Run: headless pygame with SDL's dummy video driver; simulated clock (each Clock.tick advances the game by its frame time, no real sleeping); random seed 0; keys injected as events and as key.get_pressed() state; no mouse input.
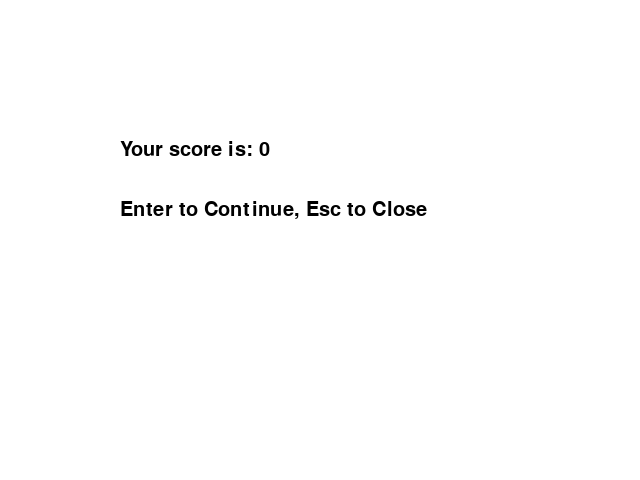
Frame 1 of 4 · flips 1–60 · no input
Frame 2 of 4 · flips 61–180 · tapped SPACE, RETURN · held RIGHT (→), D · screen unchanged from frame 1, image omitted
Frame 3 of 4 · flips 181–300 · held DOWN (↓), S · screen unchanged from frame 2, image omitted
Frame 4 of 4 · flips 301–420 · held LEFT (←), A, UP (↑), W · screen unchanged from frame 3, image omitted

The pygame program that drew these frames:

# -*- coding: utf-8 -*-

#### B. Atkinson & J. Bozzella
#### snake_2.py aka DISCO SNAKE
#### MP3
#### Software Design FA'15

"""
Second itereation of Snake Game for Mini Project 3
"""

import pygame
import time
import sys
import random



class SnakeWorld():
	def __init__(self):

		self.xlocal = [] #initialize lists to store head locations
		self.ylocal = []
		self.tails = [] #list to keep track of number of tails
		self.is_dead = False
		self.score = 0

		self.head = SnakeHead((0,255,0),320,240,10,10,0,-10)
		self.food = Food((random.randint(0,255),random.randint(0,255),random.randint(0,255)),random.randint(10,630),random.randint(10,470),10,10)
		self.headRect = pygame.Rect(self.head.x,self.head.y,self.head.width,self.head.height)
		self.foodRect = pygame.Rect(self.food.x,self.food.y,self.food.width,self.food.height)


	def update(self):
		self.is_dead = False
		self.xlocal.append(self.head.x)
		self.ylocal.append(self.head.y)
		self.head.update()
		self.headRect = pygame.Rect(self.head.x,self.head.y,self.head.width,self.head.height)

		i = 1
		for item in self.tails:
			item.update((random.randint(0,255),random.randint(0,255),random.randint(0,255)),self.xlocal[-i],self.ylocal[-i])
			i += 1

		if self.headRect.colliderect(self.foodRect):
			self.food.update((random.randint(0,255),random.randint(0,255),random.randint(0,255)),random.randint(10,630),random.randint(10,470))
			self.foodRect = pygame.Rect(self.food.x,self.food.y,self.food.width,self.food.height)
			tail = SnakeTail((0,255,0),self.xlocal[-1],self.ylocal[-1],10,10)
			self.tails.append(tail)
		else:
			pass

		self.check_dead()
		self.score = len(self.tails)
			

	def check_dead(self):
#		for count , t in enumerate(self.tails):
#			if t.x == self.xlocal[-(count)] and t.y == self.ylocal[-(count)] and count > 2:
#				self.is_dead = True
		for item in self.tails:
			tailRect = pygame.Rect(item.x,item.y,item.width,item.height)
			if self.headRect.colliderect(tailRect):
				self.is_dead = True
		if self.xlocal[-1] > 640 or self.xlocal[-1] < 0 or self.ylocal[-1] > 480 or self.ylocal[-1] < 0:
			self.is_dead = True


	def reset(self):
		self.xlocal = [] 
		self.ylocal = []
		self.tails = [] 
		self.is_dead = False
		self.score = 0

		self.head = SnakeHead((0,255,0),320,240,10,10,0,-10)
		self.food = Food((random.randint(0,255),random.randint(0,255),random.randint(0,255)),random.randint(10,630),random.randint(10,470),10,10)
		self.headRect = pygame.Rect(self.head.x,self.head.y,self.head.width,self.head.height)
		self.foodRect = pygame.Rect(self.food.x,self.food.y,self.food.width,self.food.height)


	
class SnakeHead():
	def __init__(self,color,x,y,width,height,vx,vy):
		self.color = color
		self.x = x
		self.y = y
		self.width = width
		self.height = height
		self.vx = vx
		self.vy = vy


	def update(self):
		self.x += self.vx
		self.y += self.vy



class SnakeTail():
	def __init__(self,color,x,y,width,height):
		self.color = color
		self.x = x
		self.y = y
		self.width = width
		self.height = height

	def update(self,color,xlocal,ylocal):
		self.color = color
		self.x = xlocal
		self.y = ylocal



class Food():
	def __init__(self,color,x,y,width,height):
		self.color = color
		self.x = x
		self.y = y
		self.width = width
		self.height = height

	def update(self,color,x_new,y_new):
		self.color = color
		self.x = x_new
		self.y = y_new



class PyGameWindow():
	def __init__(self,world):
		screen_size = (640,480)
		self.screen = pygame.display.set_mode(screen_size) #set window size
		self.world = world

	def generate(self):
		self.screen.fill((255,255,255)) #background color fill
		self.screen.blit(self.screen, (0, 0))

		for item in self.world.tails:
			pygame.draw.rect(self.screen, pygame.Color(item.color[0],item.color[1],item.color[2]),pygame.Rect(item.x,item.y,item.width,item.height))

		pygame.draw.rect(self.screen, pygame.Color(self.world.food.color[0],self.world.food.color[1],self.world.food.color[2]),pygame.Rect(self.world.food.x,self.world.food.y,self.world.food.width,self.world.food.height))
		pygame.draw.rect(self.screen, pygame.Color(self.world.head.color[0],self.world.head.color[1],self.world.head.color[2]),pygame.Rect(self.world.head.x,self.world.head.y,self.world.head.width,self.world.head.height))
		
		for item in self.world.tails:
			pygame.draw.rect(self.screen, pygame.Color(item.color[0],item.color[1],item.color[2]),pygame.Rect(item.x,item.y,item.width,item.height))



class GameController():
	def __init__(self,world):
		self.world = world
	    
	def keyboard_event(self,event):
		if event.key == pygame.K_UP:
			if self.world.head.vy == 10 or self.world.head.vy == -10:
				return
			else:
				self.world.head.vx = 0
				self.world.head.vy = -10

		elif event.key == pygame.K_DOWN:
			if self.world.head.vy == -10 or self.world.head.vy == 10:
				return
			else:
				self.world.head.vx = 0
				self.world.head.vy = 10

		elif event.key == pygame.K_RIGHT:
			if self.world.head.vx == 10 or self.world.head.vx == -10:
				return
			else:
				self.world.head.vx = 10
				self.world.head.vy = 0

		elif event.key == pygame.K_LEFT:
			if self.world.head.vx == -10 or self.world.head.vx == 10:
				return
			else:
				self.world.head.vx = -10
				self.world.head.vy = 0



if __name__ == '__main__':
	pygame.init()

	screen_size = (640,480)
	screen = pygame.display.set_mode(screen_size) #set window size
	world = SnakeWorld()
	controller = GameController(world)
	game_view = PyGameWindow(world)
	game_view.generate()

	running = True #initialize game state
	FPS = 30 #set max frame rate
	total_time = 0.0 #initialize total play time counter
	clock = pygame.time.Clock()
  

	while running:
		milliseconds = clock.tick(FPS)
		total_time += milliseconds / 1000.0

		text = "FPS: {0:.2f}   Playtime: {1:.2f}".format(clock.get_fps(), total_time)
		pygame.display.set_caption(text)
		pygame.display.flip()

		for event in pygame.event.get():
			if event.type == pygame.QUIT:
				running = False
			if event.type == pygame.KEYDOWN:
				if event.key == pygame.K_ESCAPE:
					running = False
				else:
					controller.keyboard_event(event)

		game_view.generate()
		world.update()
		time.sleep(.1)
		pygame.display.flip()


		while world.is_dead == True:
			screen.fill((255,255,255)) #background color fill
			screen.blit(screen, (0, 0))
			f = pygame.font.SysFont('Arial', 30)
			t = f.render('Your score is: '+str(world.score), True, (0, 0, 0))
			a = f.render('Enter to Continue, Esc to Close', True, (0, 0, 0))
			screen.blit(t,(120,140))
			screen.blit(a,(120,200))
			pygame.display.flip()

			for event in pygame.event.get():
				if event.type == pygame.QUIT:
					pygame.quit()
					sys.exit()
				if event.type == pygame.KEYDOWN:
					if event.key == pygame.K_ESCAPE:
						pygame.quit()
						sys.exit()
					elif event.key == pygame.K_RETURN:
						world.reset()


	pygame.quit()
	sys.exit()
